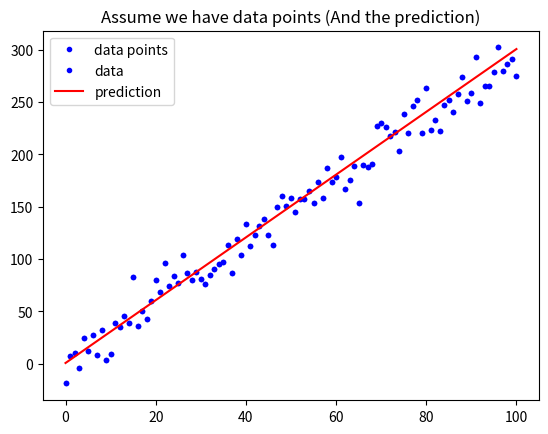

The script that saved this image: (Note: this script raises an exception after producing the figure.)
# 載入基礎套件與代稱
import numpy as np
import matplotlib.pyplot as plt

def mean_absolute_error(y, yp):
    """
    計算 MAE
    Args:
        - y: 實際值
        - yp: 預測值
    Return:
        - mae: MAE
    """
    mae = MAE = sum(abs(y - yp)) / len(y)
    return mae

# 定義 mean_squared_error 這個函數, 計算並傳回 MSE
def mean_squared_error():
    """
    計算 MSE
    Args:
        - y: 實際值
        - yp: 預測值
    Return:
        - mse: MSE
    """
    base = y - yp
    mse = MSE = sum(pow(base, 2)) / len(y)
    return mse

# 與範例相同, 不另外解說
w = 3
b = 0.5
x_lin = np.linspace(0, 100, 101)
y = (x_lin + np.random.randn(101) * 5) * w + b

plt.plot(x_lin, y, 'b.', label = 'data points')
plt.title("Assume we have data points")
plt.legend(loc = 2)
plt.show()

# 與範例相同, 不另外解說
y_hat = x_lin * w + b
plt.plot(x_lin, y, 'b.', label = 'data')
plt.plot(x_lin, y_hat, 'r-', label = 'prediction')
plt.title("Assume we have data points (And the prediction)")
plt.legend(loc = 2)
plt.show()

# 執行 Function, 確認有沒有正常執行
MSE = mean_squared_error(y, y_hat)
MAE = mean_absolute_error(y, y_hat)
print("The Mean squared error is %.3f" % (MSE))
print("The Mean absolute error is %.3f" % (MAE))